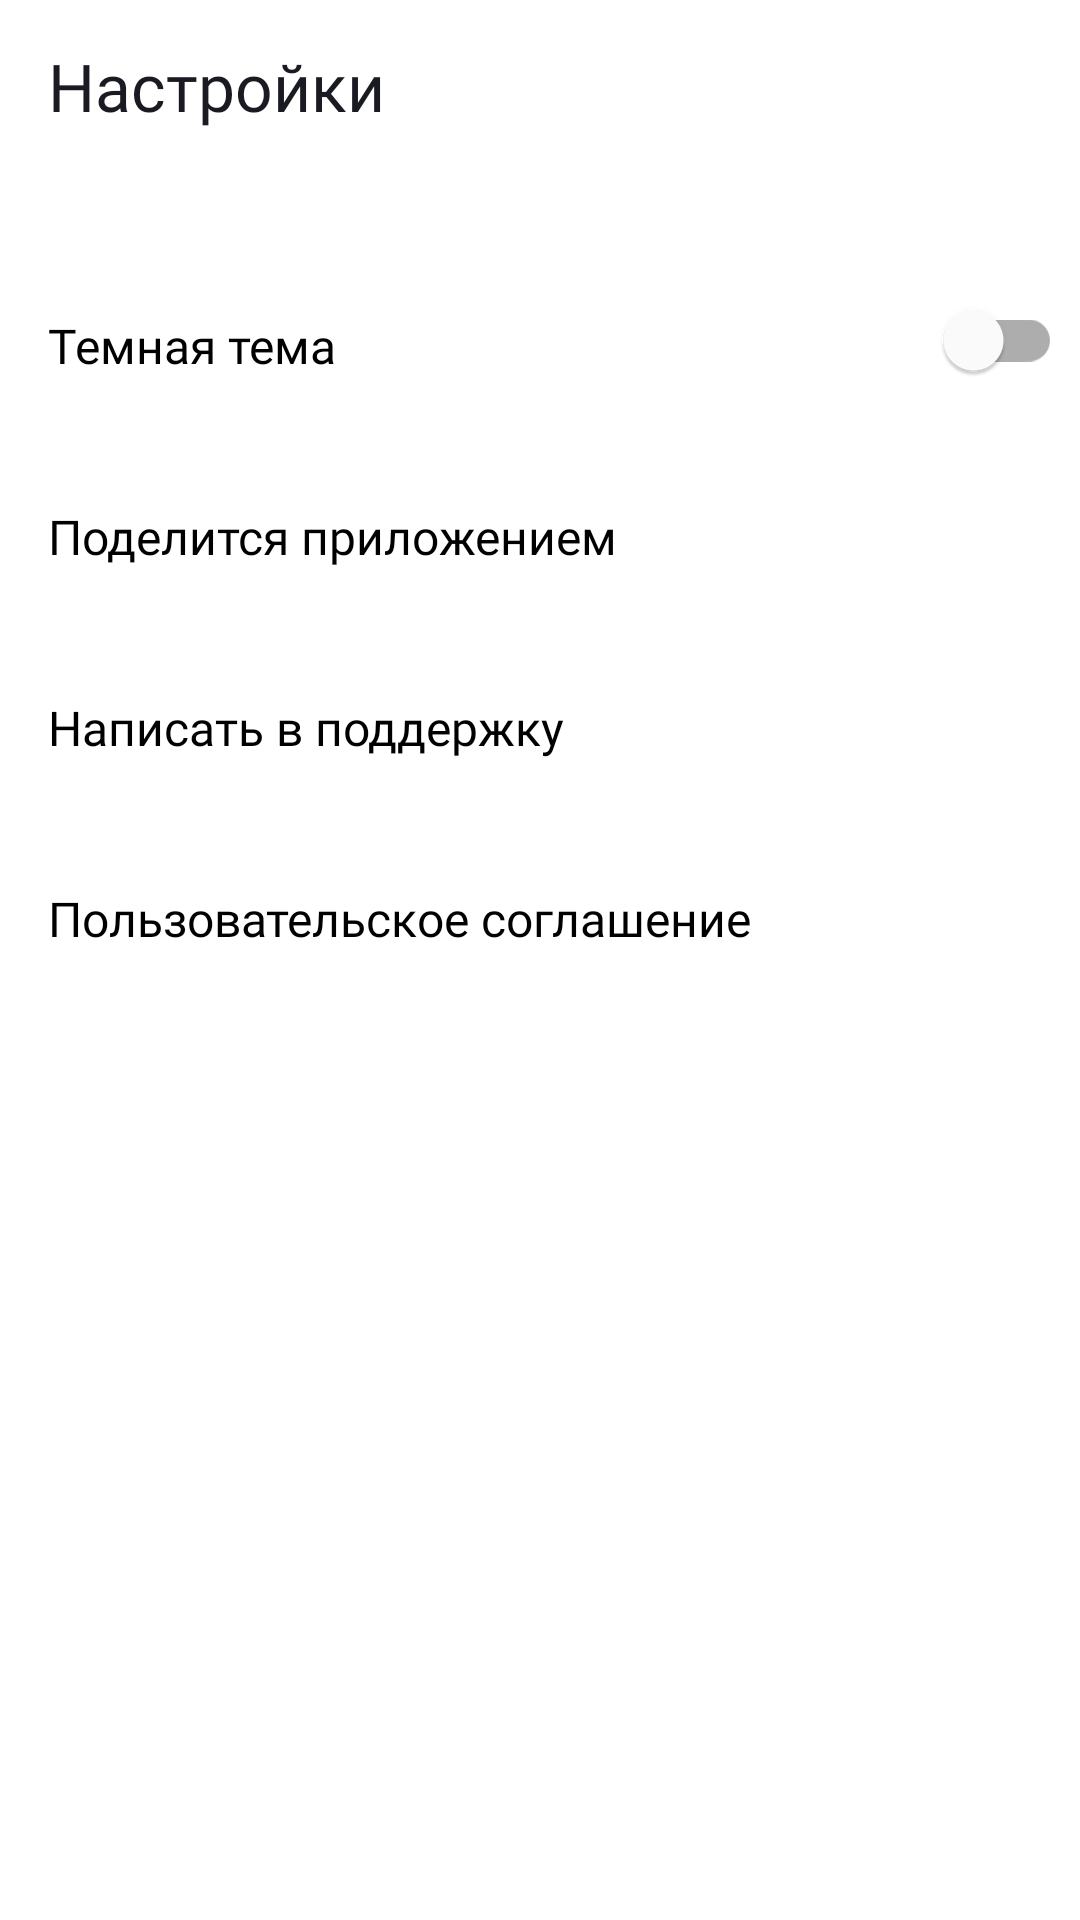

Reconstruct the res/layout file that produces this screen, plus the resources it refers to.
<!-- AndroidManifest.xml: application theme Theme.PlaylistMaker -->
<!-- res/layout/fragment_settings.xml -->
<?xml version="1.0" encoding="utf-8"?>
<LinearLayout xmlns:android="http://schemas.android.com/apk/res/android"
    xmlns:app="http://schemas.android.com/apk/res-auto"
    xmlns:tools="http://schemas.android.com/tools"
    android:id="@+id/ll_settings"
    android:layout_width="match_parent"
    android:layout_height="match_parent"
    android:orientation="vertical"
    android:theme="@style/Theme.PlaylistMaker.Settings"
    tools:context=".ui.settings.fragments.SettingsFragment">

    <LinearLayout
        android:layout_width="match_parent"
        android:layout_height="wrap_content">

        <LinearLayout
            android:layout_width="match_parent"
            android:layout_height="match_parent"
            android:layout_marginStart="@dimen/indentation_4"
            android:layout_marginTop="@dimen/indentation_4"
            android:layout_marginEnd="@dimen/indentation_24"
            android:layout_marginBottom="@dimen/indentation_4"
            tools:ignore="UselessParent">


            <LinearLayout
                android:layout_width="match_parent"
                android:layout_height="match_parent"
                android:layout_marginEnd="@dimen/indentation_48">

                <TextView
                    android:layout_width="wrap_content"
                    android:layout_height="wrap_content"

                    android:layout_marginStart="@dimen/indentation_12"
                    android:layout_marginTop="@dimen/indentation_10"
                    android:layout_marginEnd="84dp"
                    android:layout_marginBottom="@dimen/indentation_12"
                    android:fontFamily="@font/ys_display_medium"
                    android:gravity="center_vertical"
                    android:text="@string/settings"
                    android:textColor="?attr/colorOnSecondary"
                    android:textSize="@dimen/medium22" />
            </LinearLayout>
        </LinearLayout>


    </LinearLayout>

    <FrameLayout
        android:id="@+id/settings_frameL1"
        style="@style/FrameLayout_sa_style"
        android:layout_marginTop="@dimen/indentation_24">

        <TextView
            style="@style/TextView_sa_style"
            android:layout_width="match_parent"
            android:text="@string/dark_theme" />

        <com.google.android.material.switchmaterial.SwitchMaterial
            android:id="@+id/themeSwitcher"
            style="@style/Switch.Theme.PlaylistMaker"
            android:layout_width="56dp"
            android:layout_height="40dp"
            android:layout_gravity="end"
            android:layout_marginTop="@dimen/indentation_10"
            android:layout_marginEnd="6dp"
            android:layout_marginBottom="11dp"
            tools:ignore="UseSwitchCompatOrMaterialXml" />
    </FrameLayout>

    <FrameLayout
        android:id="@+id/settings_frameL2"
        style="@style/FrameLayout_sa_style">

        <TextView
            style="@style/TextView_sa_style"
            android:text="@string/s_app" />

        <Button
            android:id="@+id/btn_share"
            style="@style/Button_settings"
            android:background="@android:color/transparent"
            android:paddingStart="4dp"
            android:paddingTop="3dp"
            android:paddingEnd="4dp"
            android:paddingBottom="3dp"
            app:icon="@drawable/ic_share_16x18" />

    </FrameLayout>

    <FrameLayout
        android:id="@+id/settings_frameL3"
        style="@style/FrameLayout_sa_style">

        <TextView
            style="@style/TextView_sa_style"
            android:text="@string/t_support" />

        <Button
            android:id="@+id/btn_support"
            style="@style/Button_settings"
            android:background="@android:color/transparent"
            android:paddingStart="2dp"
            android:paddingTop="3.1dp"
            android:paddingEnd="2dp"
            android:paddingBottom="2.9dp"
            app:icon="@drawable/ic_support_20x18" />
    </FrameLayout>

    <FrameLayout
        android:id="@+id/settings_frameL4"
        style="@style/FrameLayout_sa_style">

        <TextView
            style="@style/TextView_sa_style"
            android:text="@string/u_agreement" />

        <Button
            android:id="@+id/btn_user_agreement"
            style="@style/Button_settings"
            android:background="@android:color/transparent"
            android:paddingStart="8dp"
            android:paddingTop="5dp"
            android:paddingEnd="8dp"
            android:paddingBottom="5dp"
            app:icon="@drawable/ic_arrow_forward_8x14" />
    </FrameLayout>


</LinearLayout>
<!-- resources referenced by this layout -->
<resources>
  <dimen name="indentation_10">10dp</dimen>
  <dimen name="indentation_12">12dp</dimen>
  <dimen name="indentation_24">24dp</dimen>
  <dimen name="indentation_4">4dp</dimen>
  <dimen name="indentation_48">48dp</dimen>
  <dimen name="medium22">22sp</dimen>
  <string name="dark_theme" translatable="false">"Темная тема"</string>
  <string name="s_app" translatable="false">"Поделится приложением"</string>
  <string name="settings" translatable="false">"Настройки"</string>
  <string name="t_support" translatable="false">"Написать в поддержку"</string>
  <string name="u_agreement" translatable="false">"Пользовательское соглашение"</string>
  <style name="FrameLayout_sa_style">
          <item name="android:foreground">?attr/selectableItemBackground</item>
          <item name="android:layout_width">match_parent</item>
          <item name="android:layout_height">wrap_content</item>
      </style>
  <style name="Switch.Theme.PlaylistMaker" parent="Theme.MaterialComponents.DayNight.NoActionBar">
          <item name="android:layout_width">56dp</item>
          <item name="android:layout_height">40dp</item>
          <item name="android:layout_gravity">end</item>
          <item name="android:layout_marginTop">@dimen/indentation_10</item>
          <item name="android:layout_marginEnd">6dp</item>
          <item name="android:layout_marginBottom">11dp</item>
          <item name="android:fontFamily">@font/ys_display_regular</item>
      </style>
  <style name="Theme.PlaylistMaker.Settings" parent="Base.Theme.PlaylistMaker">
          <item name="colorPrimary">@color/white</item>
          <item name="colorOnPrimary">@color/black</item>
          <item name="colorSecondary">@color/switch_color</item>
          <item name="colorOnSecondary">@color/background_setting_activity</item>
      </style>
  <style name="Theme.PlaylistMaker" parent="Base.Theme.PlaylistMaker">
          <item name="colorPrimary">@color/white</item>
          <item name="colorOnPrimary">@color/text_on_day_setting_activity</item>
      </style>
  <dimen name="indentation_19">19dp</dimen>
  <color name="settings_button">#AEAFB4</color>
  <dimen name="indentation_16">16dp</dimen>
  <dimen name="indentation_21">21dp</dimen>
  <dimen name="indentation_44">44dp</dimen>
  <dimen name="settings_text">16sp</dimen>
  <style name="Base.Theme.PlaylistMaker" parent="Theme.MaterialComponents.DayNight.NoActionBar">
          
          
          <item name="android:colorBackground">@color/white</item>
          <item name="searchIcon">@drawable/ic_light_search</item>
          <item name="mediaIcon">@drawable/ic_light_media</item>
          <item name="settingsIcon">@drawable/ic_light_settings</item>
      </style>
  <color name="white">#FFFFFFFF</color>
  <color name="black">#000000</color>
  <color name="switch_color">#00D6C3</color>
  <color name="background_setting_activity">#1A1B22</color>
  <color name="text_on_day_setting_activity">#000000</color>
  <!-- drawable ic_light_media (drawable) -->
  <vector xmlns:android="http://schemas.android.com/apk/res/android"
      android:width="24dp"
      android:height="24dp"
      android:viewportWidth="24"
      android:viewportHeight="24">
    <path
        android:pathData="M20,2H8C6.9,2 6,2.9 6,4V16C6,17.1 6.9,18 8,18H20C21.1,18 22,17.1 22,16V4C22,2.9 21.1,2 20,2ZM18,7H15V12.5C15,13.88 13.88,15 12.5,15C11.12,15 10,13.88 10,12.5C10,11.12 11.12,10 12.5,10C13.07,10 13.58,10.19 14,10.51V5H18V7ZM4,6H2V20C2,21.1 2.9,22 4,22H18V20H4V6Z"
        android:fillColor="#1A1B22"/>
  </vector>
</resources>
